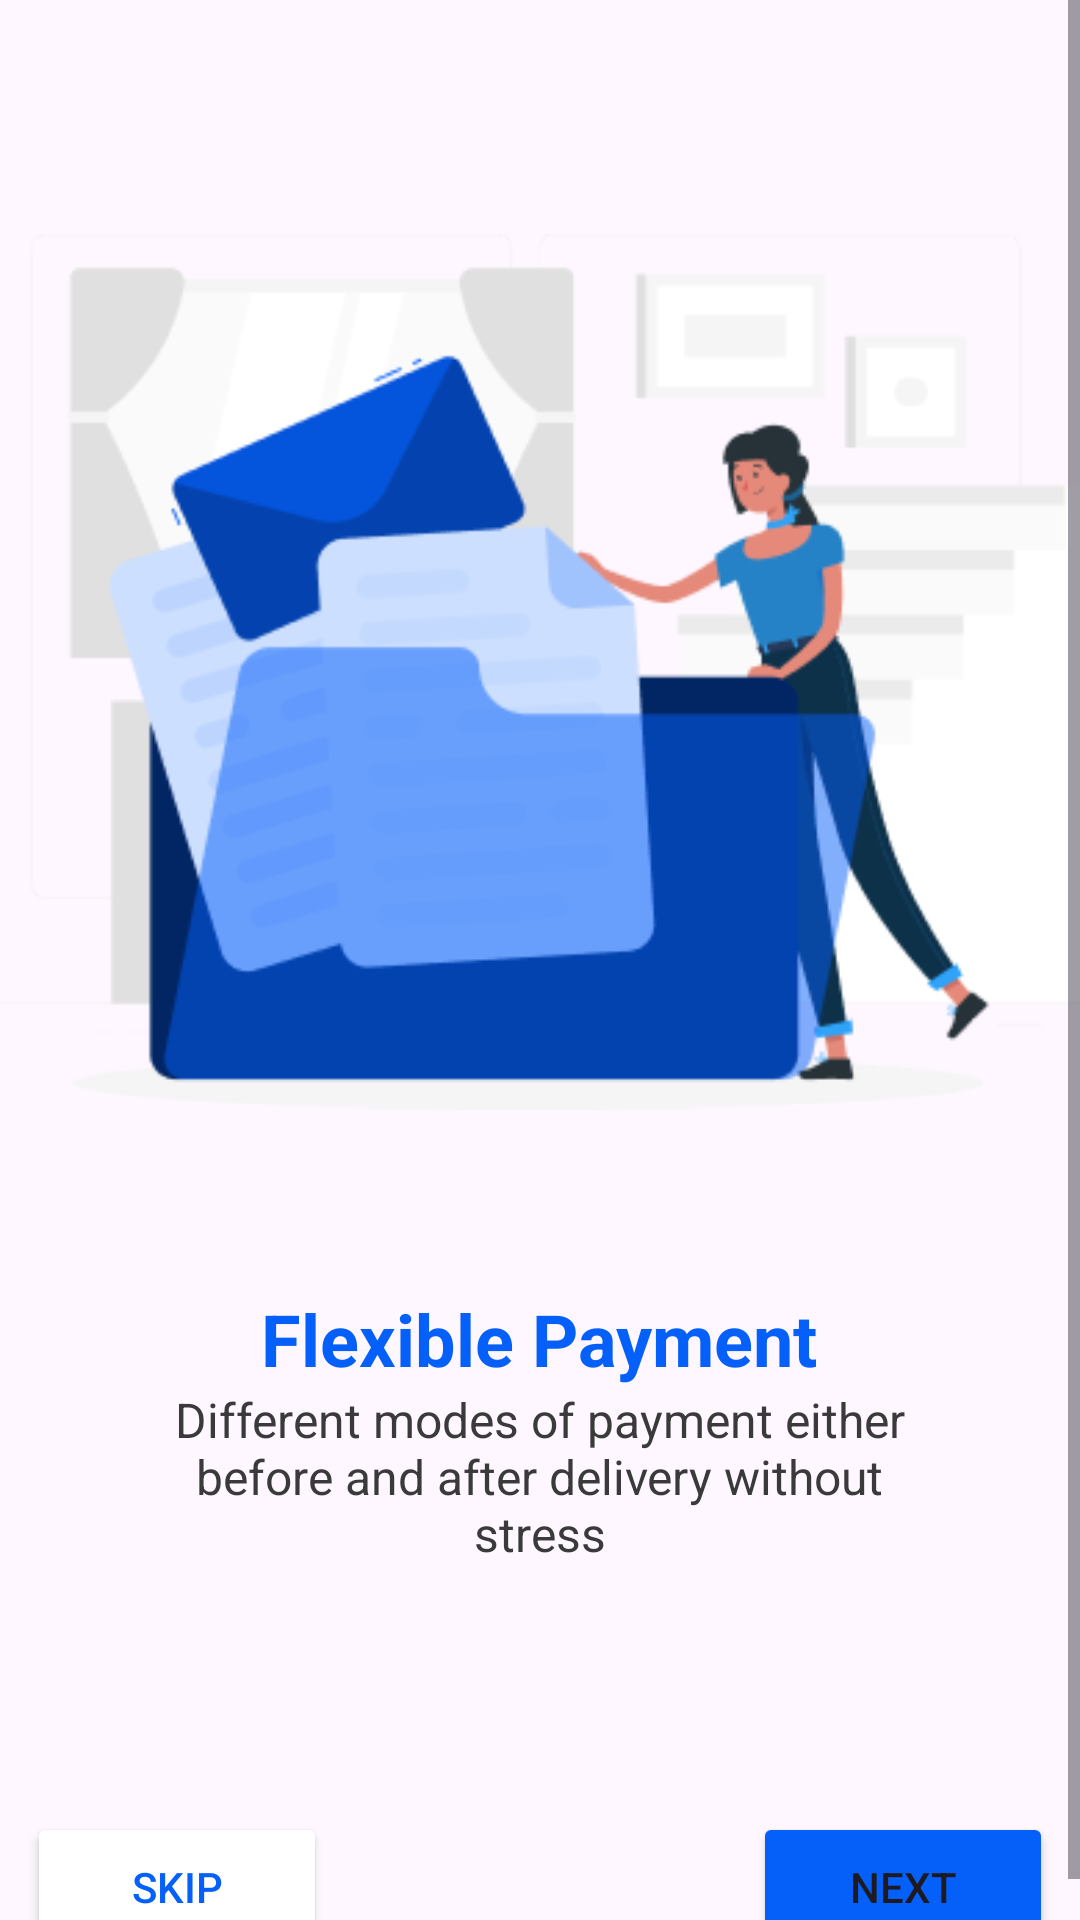

Write the Android layout XML for this screen, with the resource values it uses.
<!-- AndroidManifest.xml: application theme Theme.Session_1_cheliva -->
<!-- res/layout/activity_main3.xml -->
<?xml version="1.0" encoding="utf-8"?>
<androidx.constraintlayout.widget.ConstraintLayout xmlns:android="http://schemas.android.com/apk/res/android"
    xmlns:app="http://schemas.android.com/apk/res-auto"
    xmlns:tools="http://schemas.android.com/tools"
    android:layout_width="match_parent"
    android:layout_height="match_parent"
    tools:context=".MainActivity3">

    <ScrollView
        android:layout_width="match_parent"
        android:layout_height="match_parent" >

        <LinearLayout
            android:layout_width="match_parent"
            android:layout_height="wrap_content"
            android:orientation="vertical">

            <ImageView
                android:id="@+id/imageView"
                android:layout_width="wrap_content"
                android:layout_height="wrap_content"
                android:layout_marginTop="66dp"
                android:layout_gravity="center"
                app:srcCompat="@drawable/sam" />

            <TextView
                android:id="@+id/textView"
                android:layout_width="287dp"
                android:layout_height="wrap_content"
                android:layout_gravity="center"
                android:gravity="center"
                android:textSize="24dp"
                android:textColor="#0560FA"
                android:textStyle="bold"
                android:layout_weight="1"
                android:layout_marginTop="48dp"
                android:text="Flexible Payment" />

            <TextView
                android:id="@+id/textView2"
                android:layout_width="271dp"
                android:layout_height="wrap_content"
                android:layout_gravity="center"
                android:gravity="center"
                android:textSize="16dp"
                android:textColor="#3A3A3A"
                android:layout_weight="1"
                android:text="Different modes of payment either before and after delivery without stress" />

            <LinearLayout
                android:layout_width="342dp"
                android:layout_gravity="center"
                android:layout_marginTop="82dp"
                android:layout_height="match_parent"
                android:orientation="horizontal">

                <Button
                    android:id="@+id/button"
                    android:layout_width="100dp"
                    android:layout_height="50dp"
                    android:layout_marginRight="142dp"
                    android:layout_weight="1"
                    android:backgroundTint="@color/white"
                    android:text="Skip"
                    android:textColor="#0560FA"
                    app:cornerRadius="5dp"
                    app:strokeColor="#0560FA"
                    app:strokeWidth="1dp"
                    android:onClick="Skip3"/>

                <Button
                    android:id="@+id/button2"
                    android:layout_width="100dp"
                    android:layout_height="50dp"
                    android:layout_weight="1"
                    android:backgroundTint="#0560FA"
                    android:text="Next"
                    app:cornerRadius="5dp"
                    android:onClick="Next3"/>
            </LinearLayout>
        </LinearLayout>
    </ScrollView>


</androidx.constraintlayout.widget.ConstraintLayout>
<!-- resources referenced by this layout -->
<resources>
  <color name="white">#FFFFFFFF</color>
  <!-- drawable sam: png bitmap (drawable, 22188 bytes) -->
  <style name="Theme.Session_1_cheliva" parent="Base.Theme.Session_1_cheliva" />
  <style name="Base.Theme.Session_1_cheliva" parent="Theme.Material3.DayNight.NoActionBar">
          
          
      </style>
</resources>
